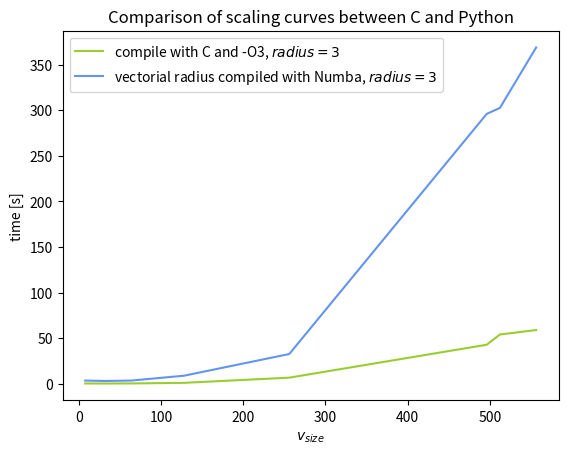
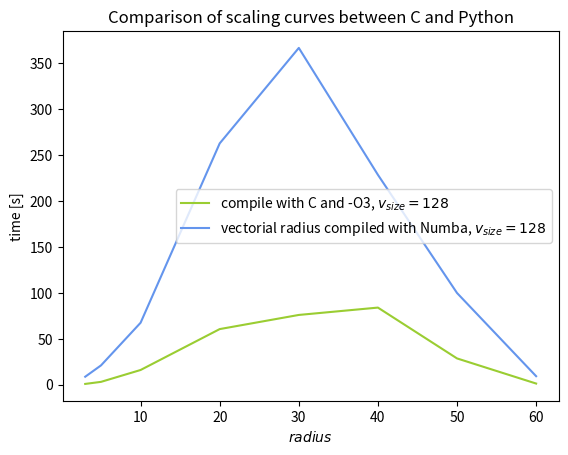
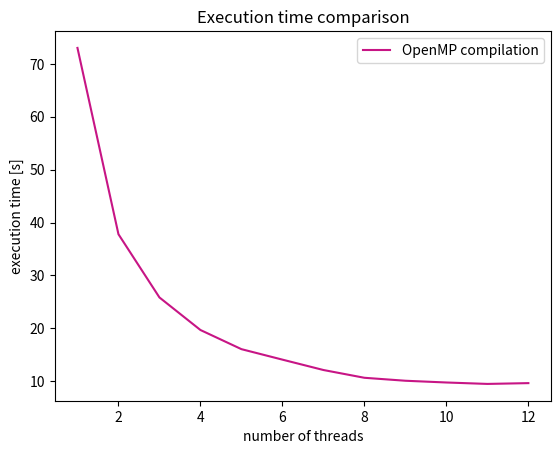
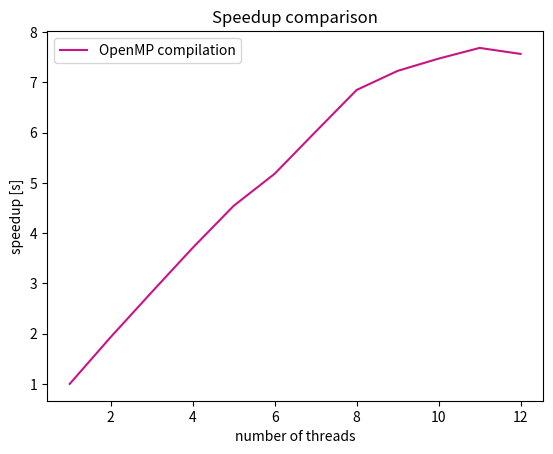

Reproduce these figures in Python, in order.
import numpy as np
import matplotlib.pyplot as plt

#v_size = 64
"""grd_pte_boucle = np.array([27.7, 35.5, 27.5, 27.8, 27.6])
grd_pte_boucle_rdm = np.array([21.2, 20.79, 22.1, 21.4])
pte_grd_boucle = np.array([32.3, 34.2, 40])

#v_size = 32
grd_pte_boucle_32 = np.array([4.27, 3.31, 3])

#v_size = 128
grd_pte_boucle_128 = np.array([348.7])

#rad = 5
grd_pte_boucle_5 = np.array([122.11])

#rad = 1 
grd_pte_boucle_1 = np.array([4.07, 4.33])

#numba vsize puis rad
grd_pte_boucle_numba_64_3 = np.array([2.44, 2.1, 1.97])
grd_pte_boucle_numba_32 = np.array([2.23, 2.0, 1.7])
grd_pte_boucle_numba_128 = np.array([3.76, 3.33, 3.8])
grd_pte_boucle_numba_5 = np.array([6.2, 4.35, 4.24])
grd_pte_boucle_numba_1 = np.array([3.7, 2.7, 1.88, 3.15])

#radius
radius_64_3 = np.array([1.58, 1.49, 1.2])
radius_32 = np.array([1.00, 1.37, 0.97])
radius_128 = np.array([1.80, 1.16, 1.29])
radius_5 = np.array([1.20, 1.20, 1.36])
radius_1 = np.array([1.20, 1.28, 1.2])"""

#scaling curve q.13
vsize_list = [8, 16, 32, 64, 128, 256, 496, 512, 556]
vsize_times_c = [0.25, 0.23, 0.20, 0.3, 0.93, 6.64, 42.77, 54.0, 58.91]
vsize_times_python = [3.42, 3.29, 3.0, 3.45, 8.77, 32.58, 296.2, 302.7, 369]

radius_list = [3, 5, 10, 20, 30, 40, 50, 60]
radius_times_c = [0.93, 3.18, 16.09, 60.6, 76, 84, 28.68, 1.34]
radius_times_python = [8.77, 21.12, 67.5, 262.7, 366.6, 228.5, 99.9, 9.35]
plt.plot(vsize_list, vsize_times_c, label=r"compile with C and -O3, $radius=3$", color='yellowgreen')
plt.plot(vsize_list, vsize_times_python, label=r"vectorial radius compiled with Numba, $radius=3$", color='cornflowerblue')
plt.xlabel(r"$v_{size}$")
plt.ylabel('time [s]')
plt.title('Comparison of scaling curves between C and Python')
plt.legend()
plt.savefig('q13_vsize.png')
plt.clf()

plt.plot(radius_list, radius_times_c, label=r"compile with C and -O3, $v_{size}=128$", color='yellowgreen')
plt.plot(radius_list, radius_times_python, label=r"vectorial radius compiled with Numba, $v_{size}=128$", color='cornflowerblue')
plt.xlabel(r"$radius$")
plt.ylabel('time [s]')
plt.title('Comparison of scaling curves between C and Python')
plt.legend()
plt.savefig('q13_radius.png')
plt.clf()


##q.16
threads_list = [1, 2,3,4,5,6,7,8,9,10,11,12]
threads_time_list = [73, 37.79, 25.84, 19.69, 16.07, 14.09, 12.13, 10.66, 10.10, 9.77, 9.50, 9.65]
plt.plot(threads_list, threads_time_list, label='OpenMP compilation', color='mediumvioletred')
plt.xlabel('number of threads')
plt.ylabel('execution time [s]')
plt.legend()
plt.title('Execution time comparison')
plt.savefig('q16_time.png')
plt.clf()

speedup_list = 73 / np.array(threads_time_list)
plt.plot(threads_list, speedup_list, label='OpenMP compilation', color='mediumvioletred')
plt.xlabel('number of threads')
plt.ylabel('speedup [s]')
plt.legend()
plt.title('Speedup comparison')
plt.savefig('q16_speedup.png')
plt.clf()


#means
"""print(grd_pte_boucle_5.mean())
v_size = [32, 64, 128]
rad = [1, 3, 5]
naive_vsize = [grd_pte_boucle_32.mean(), grd_pte_boucle_rdm.mean(), grd_pte_boucle_128.mean()]
naive_rad = [grd_pte_boucle_1.mean(), grd_pte_boucle_rdm.mean(), grd_pte_boucle_5.mean()]
numba_vsize = [grd_pte_boucle_numba_32.mean(), grd_pte_boucle_numba_64_3.mean(), grd_pte_boucle_numba_128.mean()]
numba_rad = [grd_pte_boucle_numba_1.mean(), grd_pte_boucle_numba_64_3.mean(), grd_pte_boucle_numba_5.mean()]
radius_vsize = [radius_32.mean(), radius_64_3.mean(), radius_128.mean()]
radius_rad = [radius_1.mean(), radius_64_3.mean(), radius_5.mean()]"""
